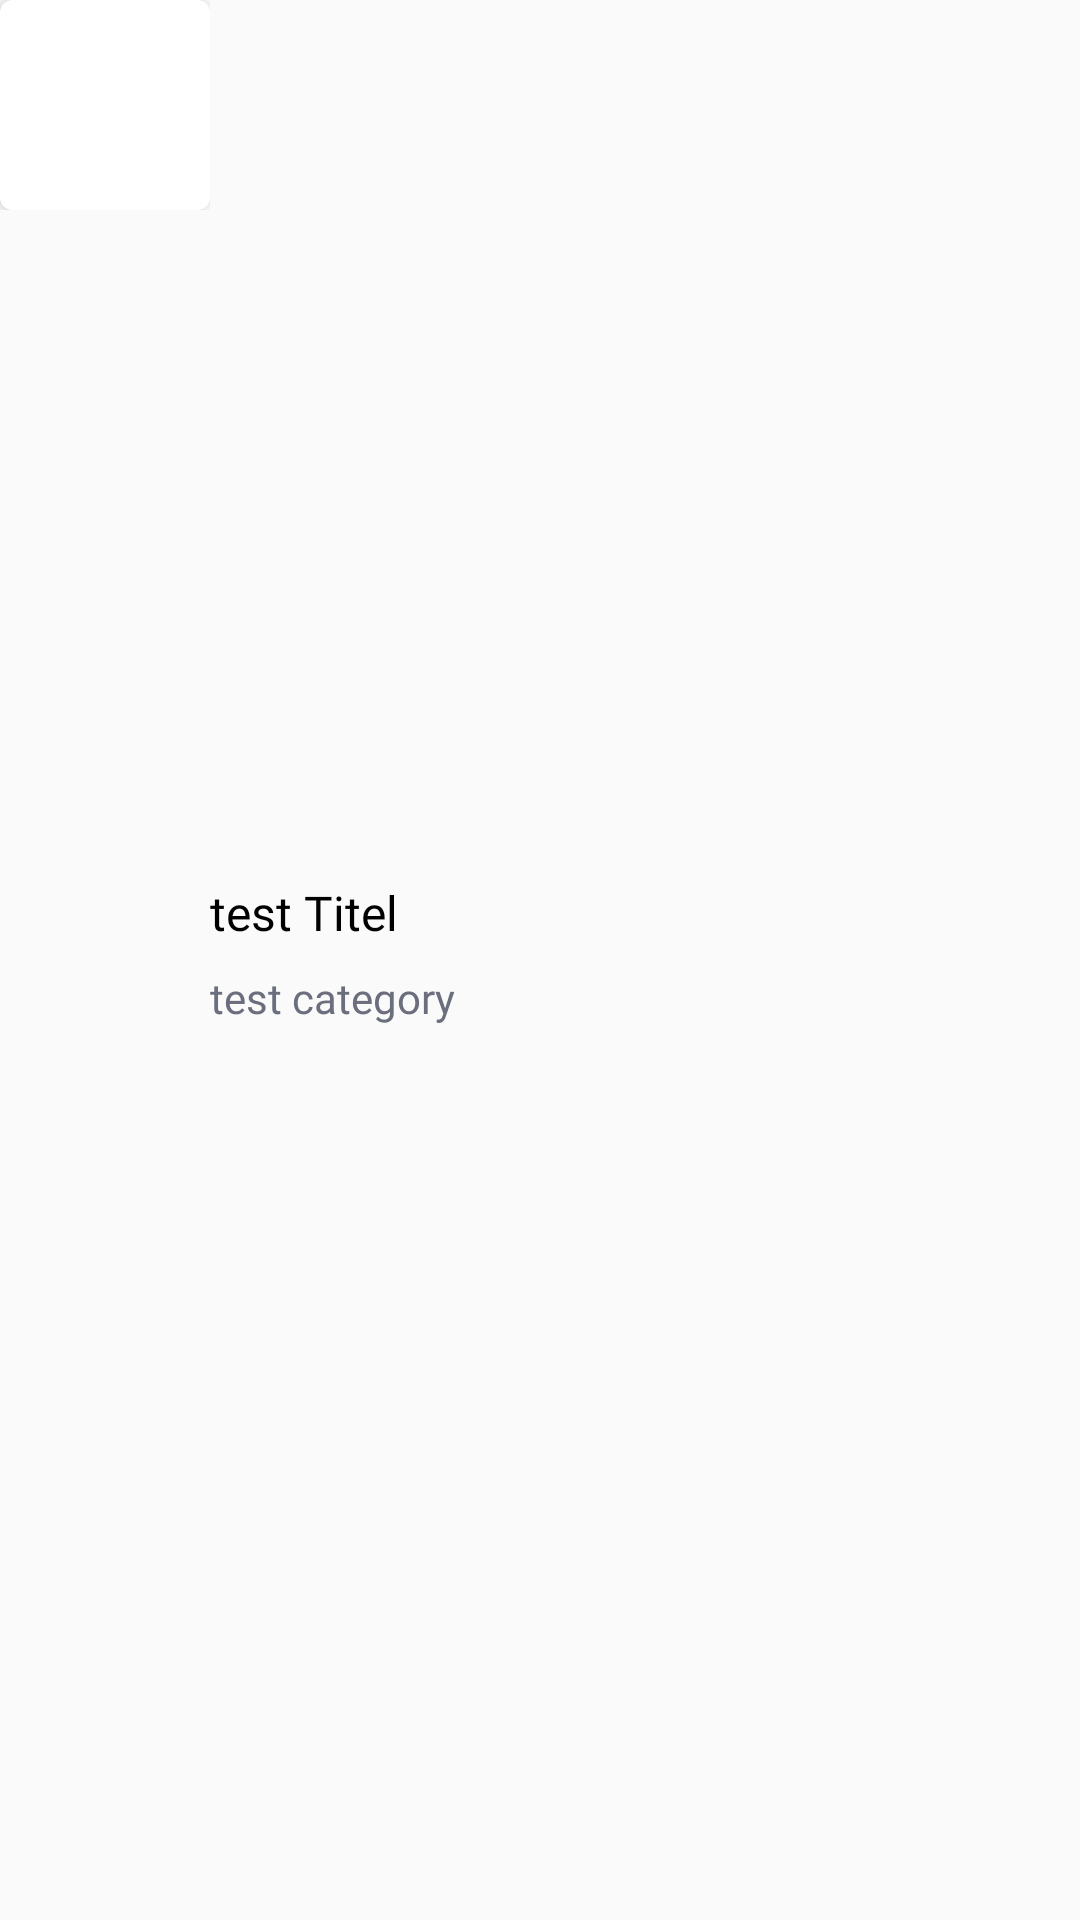

Android layout source for this screen:
<!-- AndroidManifest.xml: application theme AppTheme -->
<!-- res/layout/item.xml -->
<?xml version="1.0" encoding="utf-8"?>

<LinearLayout android:layout_width="match_parent"
    android:layout_height="wrap_content"
    xmlns:card_view="http://schemas.android.com/apk/res-auto"
    android:orientation="horizontal"
    android:layout_marginStart="@dimen/_4sdp"
    android:layout_marginEnd="@dimen/_7sdp"
    android:layout_marginBottom="@dimen/_15sdp"
    android:id="@+id/favcardview"
    android:background="@android:color/transparent"
    xmlns:android="http://schemas.android.com/apk/res/android">

    <LinearLayout
        android:layout_width="70sp"
        android:layout_height="70sp"
        android:background="@android:color/transparent"
        android:layout_marginBottom="5sp">
        <androidx.cardview.widget.CardView
            android:layout_width="match_parent"
            android:layout_height="match_parent"
            card_view:cardCornerRadius="4sp"
            android:background="@android:color/transparent">
            <ImageView
                android:src="@drawable/dbug_logo"
                android:id="@+id/video_image"
                android:scaleType="fitXY"
                android:layout_width="match_parent"
                android:layout_height="match_parent"/>
        </androidx.cardview.widget.CardView>
    </LinearLayout>


    <LinearLayout
        android:layout_width="match_parent"
        android:layout_height="match_parent"
        android:orientation="vertical"
        android:gravity="center"
        android:paddingStart="@dimen/_15sdp">
        <TextView
            android:text="test Titel"
            android:id="@+id/title_textView"
            android:textSize="16sp"
            android:fontFamily="@font/satoshi_medium"
            android:maxLines="1"
            android:textStyle="normal"
            android:layout_width="match_parent"
            android:layout_height="wrap_content"
            android:textColor="@color/black"
            android:layout_marginTop="-5sp"/>
        <TextView
            android:text="test category"
            android:id="@+id/category_textView"
            android:layout_marginTop="8dp"
            android:textSize="14sp"
            android:fontFamily="@font/satoshi_regular"
            android:maxLines="1"
            android:layout_width="match_parent"
            android:layout_height="wrap_content"
            android:textColor="@color/text_color_light"/>

    </LinearLayout>
    

</LinearLayout>
<!-- resources referenced by this layout -->
<resources>
  <color name="black">#FF000000</color>
  <color name="text_color_light">#6A6E7D</color>
  <style name="AppTheme" parent="Theme.AppCompat.Light.DarkActionBar">
          <item name="colorPrimary">@color/color_primary</item>
          <item name="colorPrimaryDark">@color/color_primary</item>
          <item name="colorAccent">@color/color_primary</item>
          <item name="android:windowLightStatusBar" tools:ignore="NewApi">true</item>
      </style>
  <color name="color_primary">#FBFBFD</color>
</resources>
